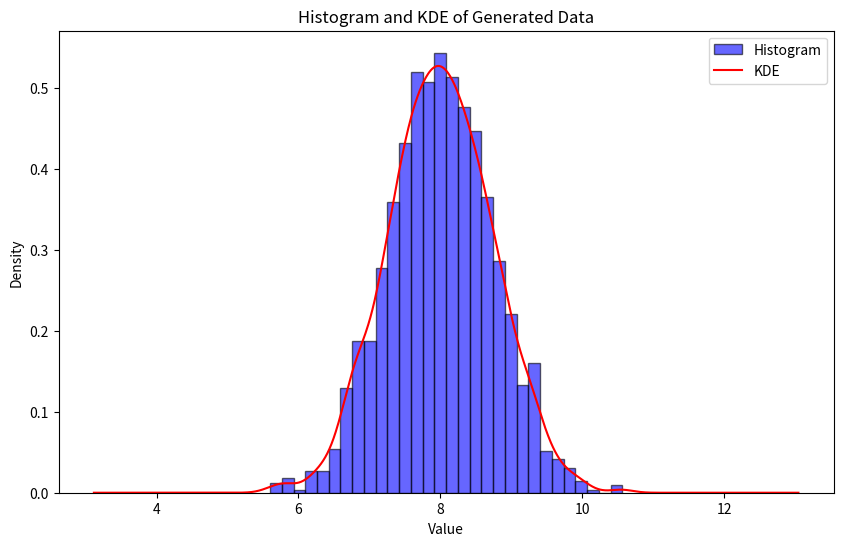
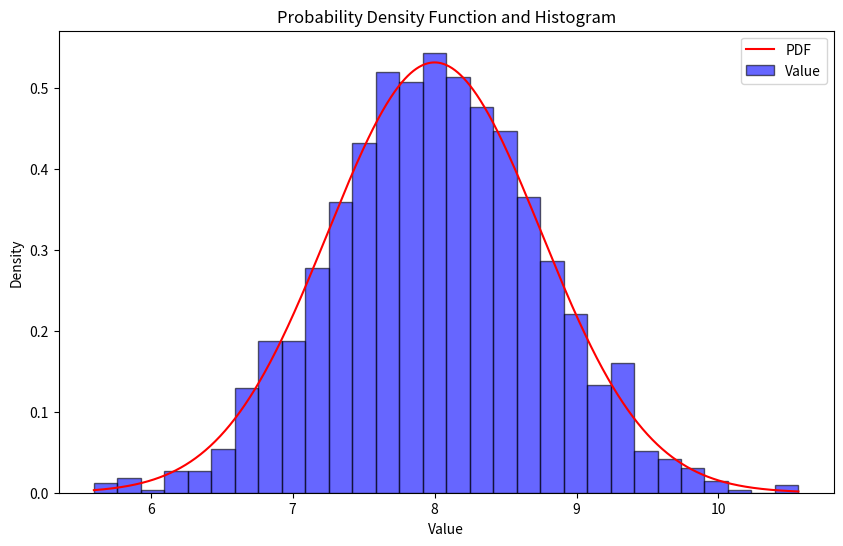

These charts were generated, in order, by the following Python code:
import numpy as np
import pandas as pd
import matplotlib.pyplot as plt

# Generate the dataset
data = np.random.normal(8, 0.75, 2000)

# Convert data to a DataFrame
df = pd.DataFrame(data, columns=['Value'])

# Compute statistics
min_val = df['Value'].min()
max_val = df['Value'].max()
range_val = max_val - min_val
mode_val = df['Value'].mode()[0]
std_dev_val = df['Value'].std()
variance_val = df['Value'].var()

print(f"MIN: {min_val}")
print(f"MAX: {max_val}")
print(f"RANGE: {range_val}")
print(f"MODE: {mode_val}")
print(f"Standard Deviation: {std_dev_val}")
print(f"Variance: {variance_val}")

# Summary of the dataset
summary = df.describe()
print(summary)

# Histogram and KDE using Matplotlib
plt.figure(figsize=(10, 6))
df['Value'].plot(kind='hist', bins=30, density=True, alpha=0.6, color='blue', edgecolor='black', label='Histogram')
df['Value'].plot(kind='kde', color='red', label='KDE')
plt.title('Histogram and KDE of Generated Data')
plt.xlabel('Value')
plt.ylabel('Density')
plt.legend()
plt.show()

# Probability Density Function (PDF)
x = np.linspace(min_val, max_val, 1000)
pdf = (1 / (0.75 * np.sqrt(2 * np.pi))) * np.exp(-0.5 * ((x - 8) / 0.75) ** 2)

plt.figure(figsize=(10, 6))
plt.plot(x, pdf, label='PDF', color='red')
df['Value'].plot(kind='hist', bins=30, density=True, alpha=0.6, color='blue', edgecolor='black')
plt.title('Probability Density Function and Histogram')
plt.xlabel('Value')
plt.ylabel('Density')
plt.legend()
plt.show()  